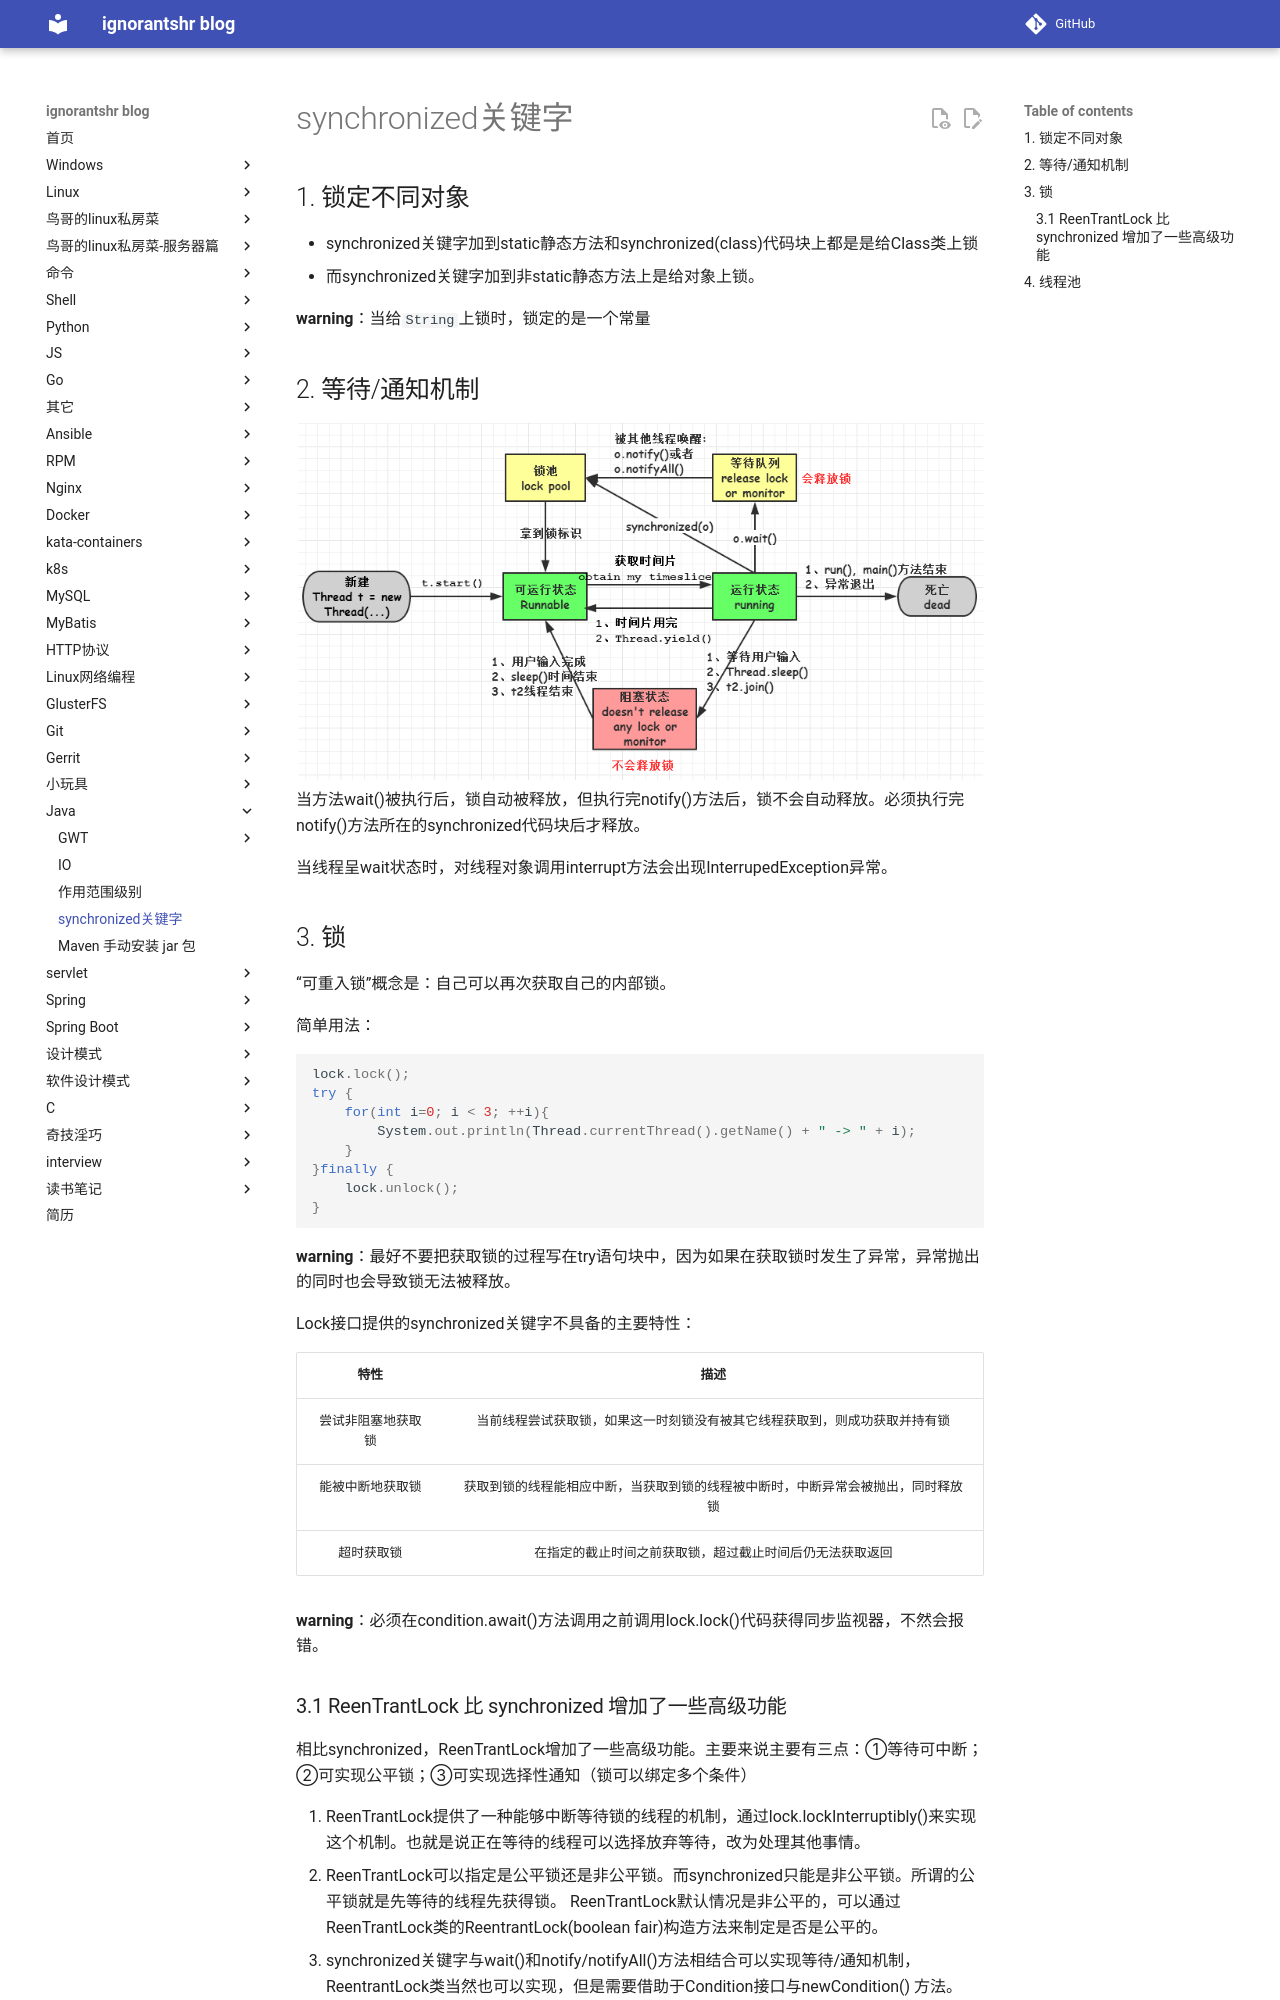

repository: ignorantshr/person-blog · page: java/synchronized关键字/index.html · generator: mkdocs

## 锁定不同对象
- synchronized关键字加到static静态方法和synchronized(class)代码块上都是是给Class类上锁
- 而synchronized关键字加到非static静态方法上是给对象上锁。

**warning**：当给`String`上锁时，锁定的是一个常量

## 等待/通知机制
![线程的几种状态](img/线程的状态.png "状态")
当方法wait()被执行后，锁自动被释放，但执行完notify()方法后，锁不会自动释放。必须执行完notify()方法所在的synchronized代码块后才释放。

当线程呈wait状态时，对线程对象调用interrupt方法会出现InterrupedException异常。

## 锁

“可重入锁”概念是：自己可以再次获取自己的内部锁。

简单用法：

```java
lock.lock();
try {
    for(int i=0; i < 3; ++i){
        System.out.println(Thread.currentThread().getName() + " -> " + i);
    }
}finally {
    lock.unlock();
}
```

**warning**：最好不要把获取锁的过程写在try语句块中，因为如果在获取锁时发生了异常，异常抛出的同时也会导致锁无法被释放。

Lock接口提供的synchronized关键字不具备的主要特性：

|        特性        |                             描述                             |
| :----------------: | :----------------------------------------------------------: |
| 尝试非阻塞地获取锁 | 当前线程尝试获取锁，如果这一时刻锁没有被其它线程获取到，则成功获取并持有锁 |
|  能被中断地获取锁  | 获取到锁的线程能相应中断，当获取到锁的线程被中断时，中断异常会被抛出，同时释放锁 |
|     超时获取锁     |   在指定的截止时间之前获取锁，超过截止时间后仍无法获取返回   |

**warning**：必须在condition.await()方法调用之前调用lock.lock()代码获得同步监视器，不然会报错。
